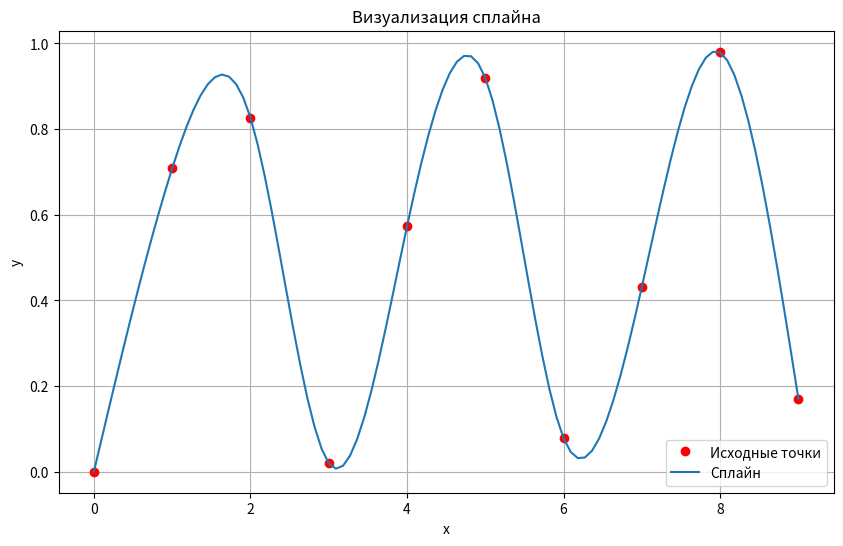

The script that saved this image:


import numpy as np
import matplotlib.pyplot as plt
import math
# Структура, описывающая сплайн на каждом сегменте сетки
class SplineTuple:
    def __init__(self, a, b, c, d, x):
        self.a = a
        self.b = b
        self.c = c
        self.d = d
        self.x = x

# Построение сплайна
# x - узлы сетки, должны быть упорядочены по возрастанию, кратные узлы запрещены
# y - значения функции в узлах сетки
# n - количество узлов сетки
def BuildSpline(x, y, n):
    # Инициализация массива сплайнов
    splines = [SplineTuple(0, 0, 0, 0, 0) for _ in range(0, n)]
    for i in range(0, n):
        splines[i].x = x[i]
        splines[i].a = y[i]

    splines[0].c = splines[n - 1].c = 0.0

    # Решение СЛАУ относительно коэффициентов сплайнов c[i] методом прогонки для трехдиагональных матриц
    # Вычисление прогоночных коэффициентов - прямой ход метода прогонки
    alpha = [0.0 for _ in range(0, n - 1)]
    beta  = [0.0 for _ in range(0, n - 1)]

    for i in range(1, n - 1):
        hi  = x[i] - x[i - 1]
        hi1 = x[i + 1] - x[i]
        A = hi
        C = 2.0 * (hi + hi1)
        B = hi1
        F = 6.0 * ((y[i + 1] - y[i]) / hi1 - (y[i] - y[i - 1]) / hi)
        z = (A * alpha[i - 1] + C)
        alpha[i] = -B / z
        beta[i] = (F - A * beta[i - 1]) / z


    # Нахождение решения - обратный ход метода прогонки
    for i in range(n - 2, 0, -1):
        splines[i].c = alpha[i] * splines[i + 1].c + beta[i]

    # По известным коэффициентам c[i] находим значения b[i] и d[i]
    for i in range(n - 1, 0, -1):
        hi = x[i] - x[i - 1]
        splines[i].d = (splines[i].c - splines[i - 1].c) / hi
        splines[i].b = hi * (2.0 * splines[i].c + splines[i - 1].c) / 6.0 + (y[i] - y[i - 1]) / hi
    return splines


# Вычисление значения интерполированной функции в произвольной точке
def Interpolate(splines, x):
    if not splines:
        return None # Если сплайны ещё не построены - возвращаем NaN

    n = len(splines)
    s = SplineTuple(0, 0, 0, 0, 0)

    if x <= splines[0].x: # Если x меньше точки сетки x[0] - пользуемся первым эл-тов массива
        s = splines[0]
    elif x >= splines[n - 1].x: # Если x больше точки сетки x[n - 1] - пользуемся последним эл-том массива
        s = splines[n - 1]
    else: # Иначе x лежит между граничными точками сетки - производим бинарный поиск нужного эл-та массива
        i = 0
        j = n - 1
        while i + 1 < j:
            k = i + (j - i) // 2
            if x <= splines[k].x:
                j = k
            else:
                i = k
        s = splines[j]

    dx = x - s.x
    # Вычисляем значение сплайна в заданной точке по схеме Горнера (в принципе, "умный" компилятор применил бы схему Горнера сам, но ведь не все так умны, как кажутся)
    return s.a + (s.b + (s.c / 2.0 + s.d * dx / 6.0) * dx) * dx;

x = [xi for xi in range(0, 10)]
y = [math.sin(xi)**2 for xi in x]
splines = BuildSpline(x, y, len(x))

# Построение графика сплайна
x_plot = np.linspace(min(x), max(x), 100)
y_plot = [Interpolate(splines, xi) for xi in x_plot]

plt.figure(figsize=(10, 6))
plt.plot(x, y, 'ro', label='Исходные точки')
plt.plot(x_plot, y_plot, label='Сплайн')
plt.title('Визуализация сплайна')
plt.xlabel('x')
plt.ylabel('y')
plt.legend()
plt.grid()
plt.show()


